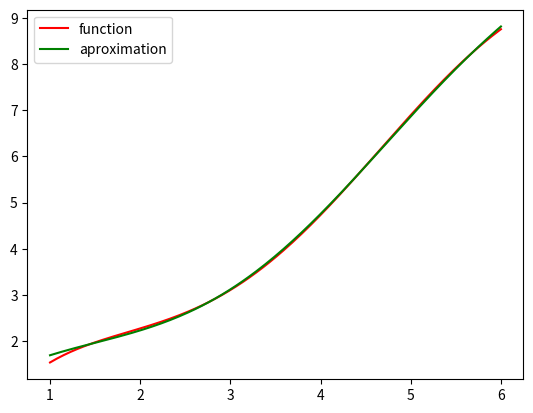

The matplotlib source for this figure:
from math import *
import numpy as np
import matplotlib.pyplot as plt

# Métodos de integração (necessários para solução do sistema de equações):
def trapeze_sum(f, a, b, n):
    sum = f(a)/2 + f(b)/2
    base = (b-a)/n
    # Lembre-se que x0 = a e xn = b, por isso no seguinte loop k varia de 1 até n-1:
    for k in range(1, n):
        sum += f(a + k*base)
    area = base*sum
    return area


def aprox_coeffs(func_list, f, a, b, n):
    A = []
    B = []
    for fi in func_list:
        row = []
        b_i = trapeze_sum(lambda x: f(x)*fi(x), a, b, n)
        for fj in func_list:
            # Note que a_ij = ∫ fj(x)*fi(x) dx
            a_ij = trapeze_sum(lambda x: fi(x)*fj(x), a, b, n)
            row.append(a_ij)
        B.append(b_i)
        A.append(row)
    return np.linalg.solve(A, B)

def build_aprox_func(func_list, coeffs):
    def g(x):
        return sum(ck*fk(x) for ck, fk in zip(coeffs, func_list))
    return g

if __name__ == '__main__':
    
    # Exemplo 01:
    func_list = [lambda x: sin(x), lambda x: cos(x), lambda x: e**x, lambda x: x]

    def f(x):
        return log(x, e) + cos(x) + x

    a = 1
    b = 6
    n = 256

    coeffs = aprox_coeffs(func_list, f, a, b, n)
    g = build_aprox_func(func_list, coeffs)

    t = np.linspace(a, b, 200)
    ft = [f(ti) for ti in t]
    gt = [g(ti) for ti in t]

    plt.plot(t, ft, label = 'function', color = "red")
    plt.plot(t, gt, label = 'aproximation', color = "green")
    plt.legend()
    plt.savefig("Exemplo01.png")